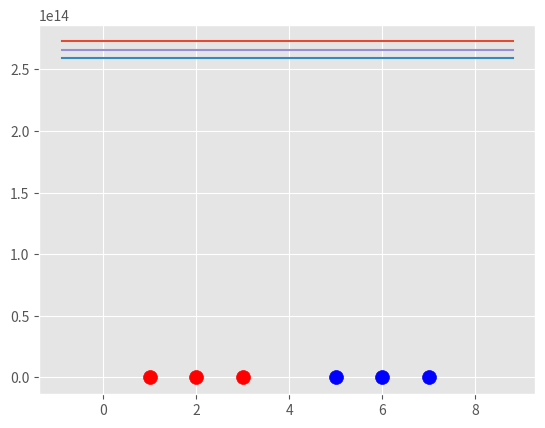

The matplotlib source for this figure:
import numpy as np
import matplotlib.pyplot as plt
from matplotlib import style

style.use('ggplot')

data_dict ={-1: np.array([[1,7],
                          [2,8],
                          [3,8]]),
             1: np.array([[5,1],
                          [6,-1],
                          [7,3]])}

class supp_vec_mach:
    def __init__(self, visual=True):
        self.visual =visual
        self.colors ={-1:'r', 1:'b'}
        if self.visual:
            self.fig =plt.figure()
            self.ax =self.fig.add_subplot(1,1,1)
    
    # train
    def fit(self, data):
        self.data =data
        
        # { ||w|| : [w, b]}
        opt_dict ={}
        
        transforms =[[1,1],
                     [1,-1],
                     [-1,-1],
                     [-1,1]]
        
        all_data =[]
        for yi in self.data:
            for featureset in self.data[yi]:
                for feature in featureset:
                    all_data.append(feature)
                    
        self.max_feature_value =max(all_data)
        self.min_feature_value =min(all_data)
        all_data =None
        
        step_sizes =[self.max_feature_value*0.1,
                     self.max_feature_value*0.01,
                     # point of expense:
                    self.max_feature_value*0.001,]
        
        # extremly expensive
        b_range_multiple =5
        
        #
        b_multiple =5
        
        latest_optimum =self.max_feature_value*10
        
        for step in step_sizes:
            w =np.array([latest_optimum, latest_optimum])
            
            # we can do this bcz convex
            optimized =False
            while not optimized:
                for b in np.arange(-1*(self.max_feature_value*b_range_multiple),
                                    self.max_feature_value*b_range_multiple,
                                    step*b_multiple):
                    for transformation in transforms:
                        w_t =w*transformation
                        found_option =True
                        #  weakest link in svm fundamentally
                        # SMO attempts to fix this
                        # yi(xi.w+b) >= 1
                        for yi in self.data:
                            for xi in self.data[yi]:
                                if not yi*(np.dot(w_t, xi) +b) >= 1:
                                    fount_option =False
                        if found_option:
                            opt_dict[np.linalg.norm(w_t)]= [w_t, b]
                            
                    if w[0]<0:
                        optimized =True
                        print('Optimzed a step. ')
                    else:
                        w =w-step
                
                norms =sorted([n for n in opt_dict])
                opt_choice =opt_dict[norms[0]]
                
                self.w =opt_choice[0]
                self.b =opt_choice[1]
                latest_optimum =opt_choice[0][0]+ step*2
    
    
    def predict(self, features):
        # sign(x.w+b)
        categ =np.sign(np.dot(np.array(features), self.w)+self.b)
        
        if categ!=0 and self.visualization:
            self.ax.scatter(faetures[0], features[1], s=200, marker='*', c =self.colors[categ])
        
        return categ
    
    def visualize(self):
        [ [self.ax.scatter(x[0], x[1], s=100, color =self.colors[i] ) for x in data_dict[i] ] for i in data_dict ]
        
        # hyperplane=x.w+b
        # v=x.w+b
        # psv=1, nsv=-1, dec=0
        def hyperplane(x, w, b, v):
            return (-w[0]*x-b+v)/w[1]
        
        datarange =(self.min_feature_value*0.9, self.max_feature_value*1.1)
        hyp_x_min =datarange[0]
        hyp_x_max =datarange[1]
        
        # w.x+b=1, +ve sv hyperplane
        psv1 =hyperplane(hyp_x_min, self.w, self.b, 1)
        psv2 =hyperplane(hyp_x_max, self.w, self.b, 1)
        self.ax.plot([hyp_x_min, hyp_x_max], [psv1, psv2])
        
        
        # w.x+b=-1, -ve sv hyperplane
        nsv1 =hyperplane(hyp_x_min, self.w, self.b, -1)
        nsv2 =hyperplane(hyp_x_max, self.w, self.b, -1)
        self.ax.plot([hyp_x_min, hyp_x_max], [nsv1, nsv2])
        
        # w.x+b=0, sv decision hyperplane
        db1 =hyperplane(hyp_x_min, self.w, self.b, 0)
        db2 =hyperplane(hyp_x_max, self.w, self.b, 0)
        self.ax.plot([hyp_x_min, hyp_x_max], [db1, db2])
        
        
        
        
        

svm =supp_vec_mach()
svm.fit(data= data_dict)
svm.visualize()







